Labelled photos from "crackdata", an image-classification folder in TianjieZhang1993/RCCD. The possible labels are: alligator cracking, block cracks, longitudinal cracks, transverse cracks.

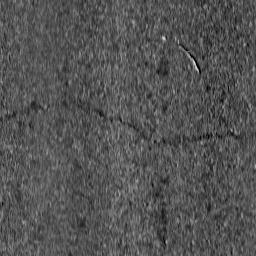
Label: alligator cracking

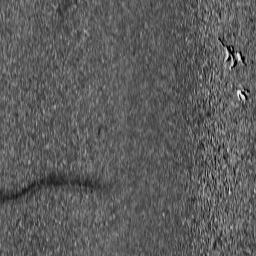
Label: transverse cracks

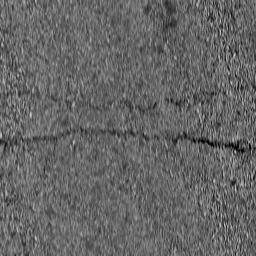
Label: transverse cracks

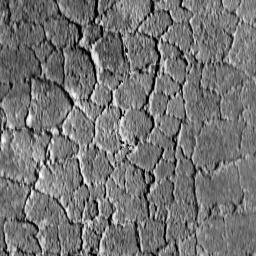
Label: alligator cracking

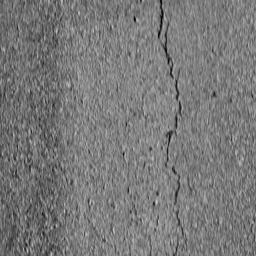
Label: longitudinal cracks

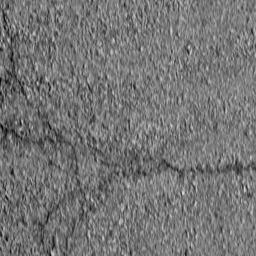
Label: block cracks
